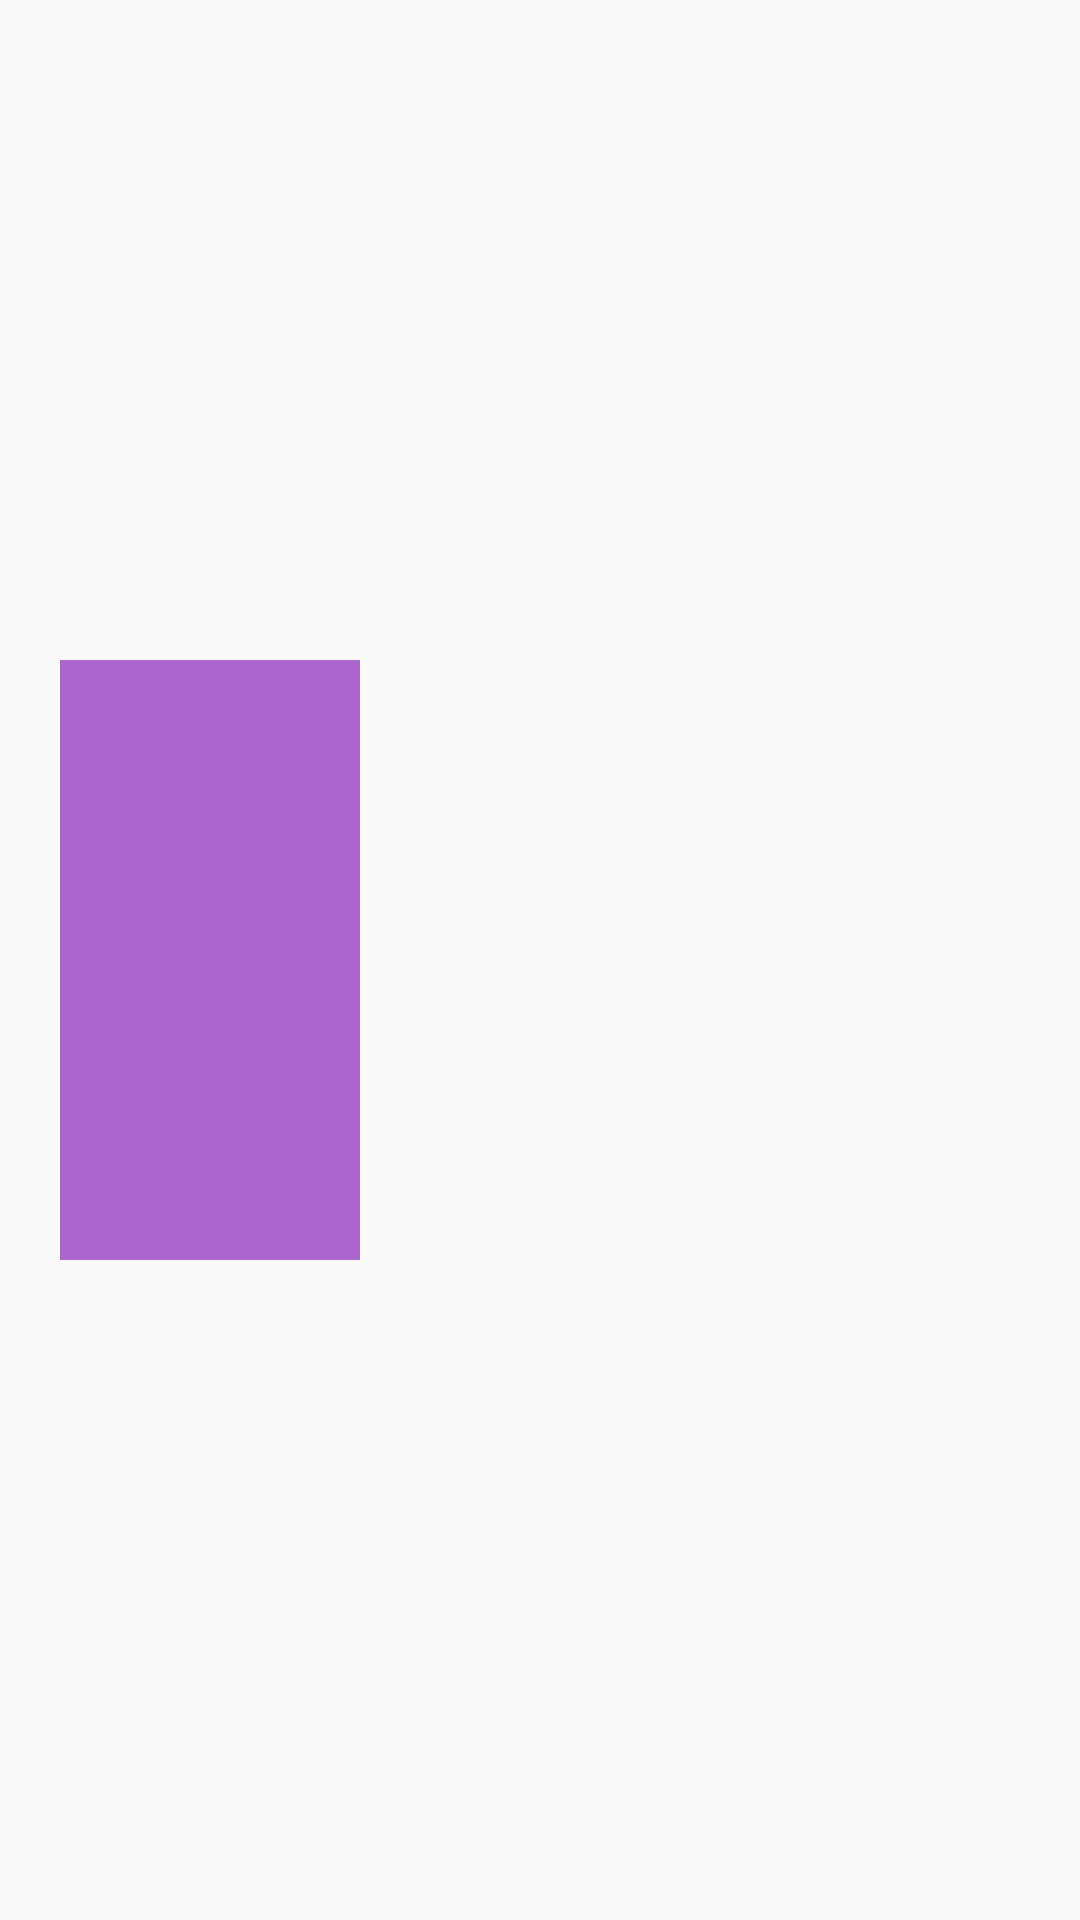

Write the Android layout XML for this screen, with the resource values it uses.
<!-- AndroidManifest.xml: application theme Theme.MotionLayoutDemo -->
<!-- res/layout/activity_pull_left.xml -->
<?xml version="1.0" encoding="utf-8"?>
<androidx.constraintlayout.motion.widget.MotionLayout xmlns:android="http://schemas.android.com/apk/res/android"
    xmlns:app="http://schemas.android.com/apk/res-auto"
    android:layout_width="match_parent"
    android:layout_height="match_parent"
    app:layoutDescription="@xml/pull_left_scene">

    <View
        android:id="@+id/side_view"
        android:layout_width="100dp"
        android:layout_height="200dp"
        android:background="@android:color/holo_blue_bright" />

    <View
        android:id="@+id/main_view"
        android:layout_width="100dp"
        android:layout_height="200dp"
        android:background="@android:color/holo_purple" />

</androidx.constraintlayout.motion.widget.MotionLayout>
<!-- resources referenced by this layout -->
<resources>
  <style name="Theme.MotionLayoutDemo" parent="Theme.AppCompat.Light.NoActionBar">
  	
  	<item name="colorPrimary">@color/purple_500</item>
  	<item name="colorPrimaryVariant">@color/purple_700</item>
  	<item name="colorOnPrimary">@color/white</item>
  	
  	<item name="colorSecondary">@color/teal_200</item>
  	<item name="colorSecondaryVariant">@color/teal_700</item>
  	<item name="colorOnSecondary">@color/black</item>
  	
  	<item name="android:statusBarColor" tools:targetApi="l">?attr/colorPrimaryVariant</item>
  	
    </style>
  <color name="purple_500">#FF6200EE</color>
  <color name="purple_700">#FF3700B3</color>
  <color name="white">#FFFFFFFF</color>
  <color name="teal_200">#FF03DAC5</color>
  <color name="teal_700">#FF018786</color>
  <color name="black">#FF000000</color>
</resources>
